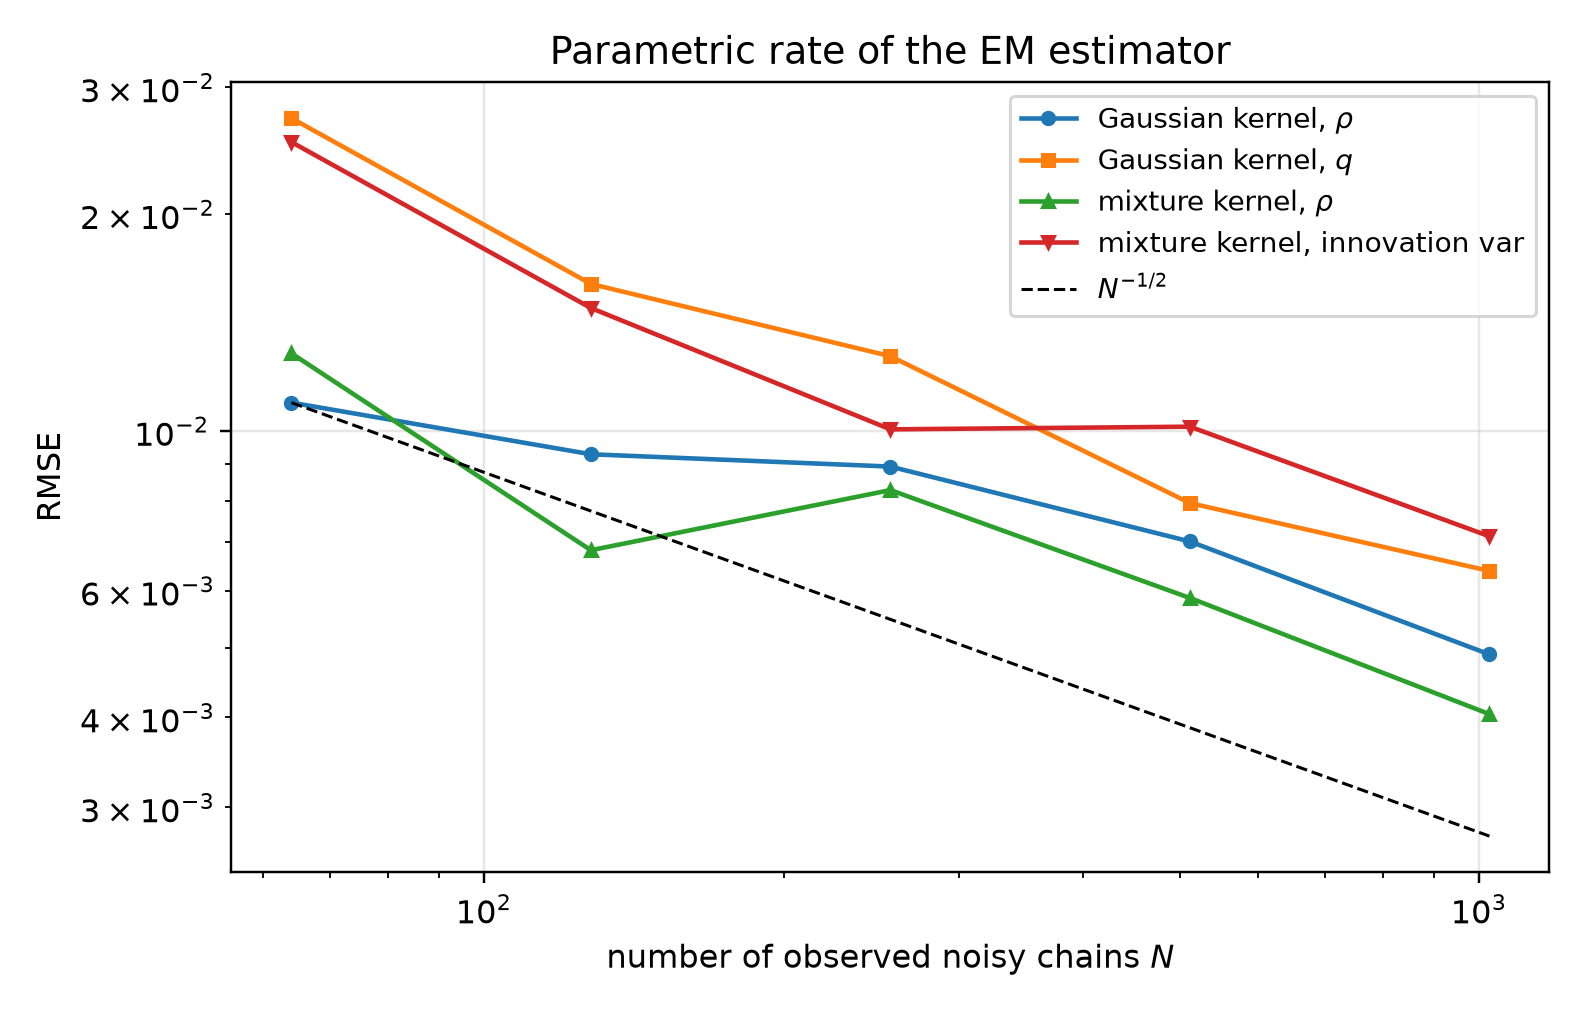

Source data for this figure (header and first rows):
n_chains, n_edges, gauss_rho_rmse, gauss_q_rmse, mixture_rho_rmse, mixture_var_rmse
64, 1984, 0.01094, 0.02718, 0.01282, 0.02519
128, 3968, 0.009279, 0.016, 0.006827, 0.01481
256, 7936, 0.008921, 0.0127, 0.008274, 0.01005
512, 15872, 0.00702, 0.007938, 0.00586, 0.01013
1024, 31744, 0.004892, 0.006389, 0.004042, 0.007137
